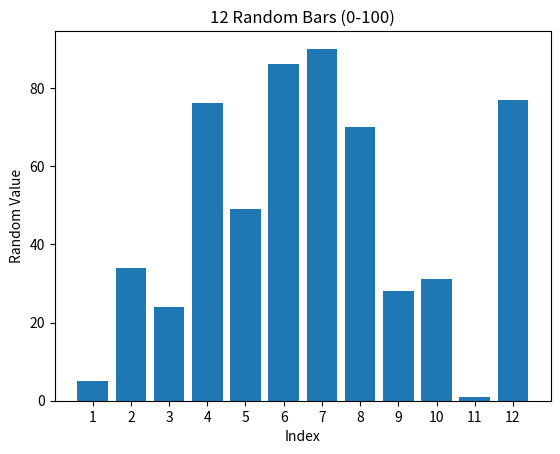

This figure's Python source:
import matplotlib.pyplot as plt
import random as rnd


x = list(range(1, 13))
y = [rnd.randint(0, 100) for _ in range(12)]
plt.bar(x, y)
plt.xlabel('Index')
plt.ylabel('Random Value')
plt.title('12 Random Bars (0-100)')

plt.xticks(x)
plt.show()